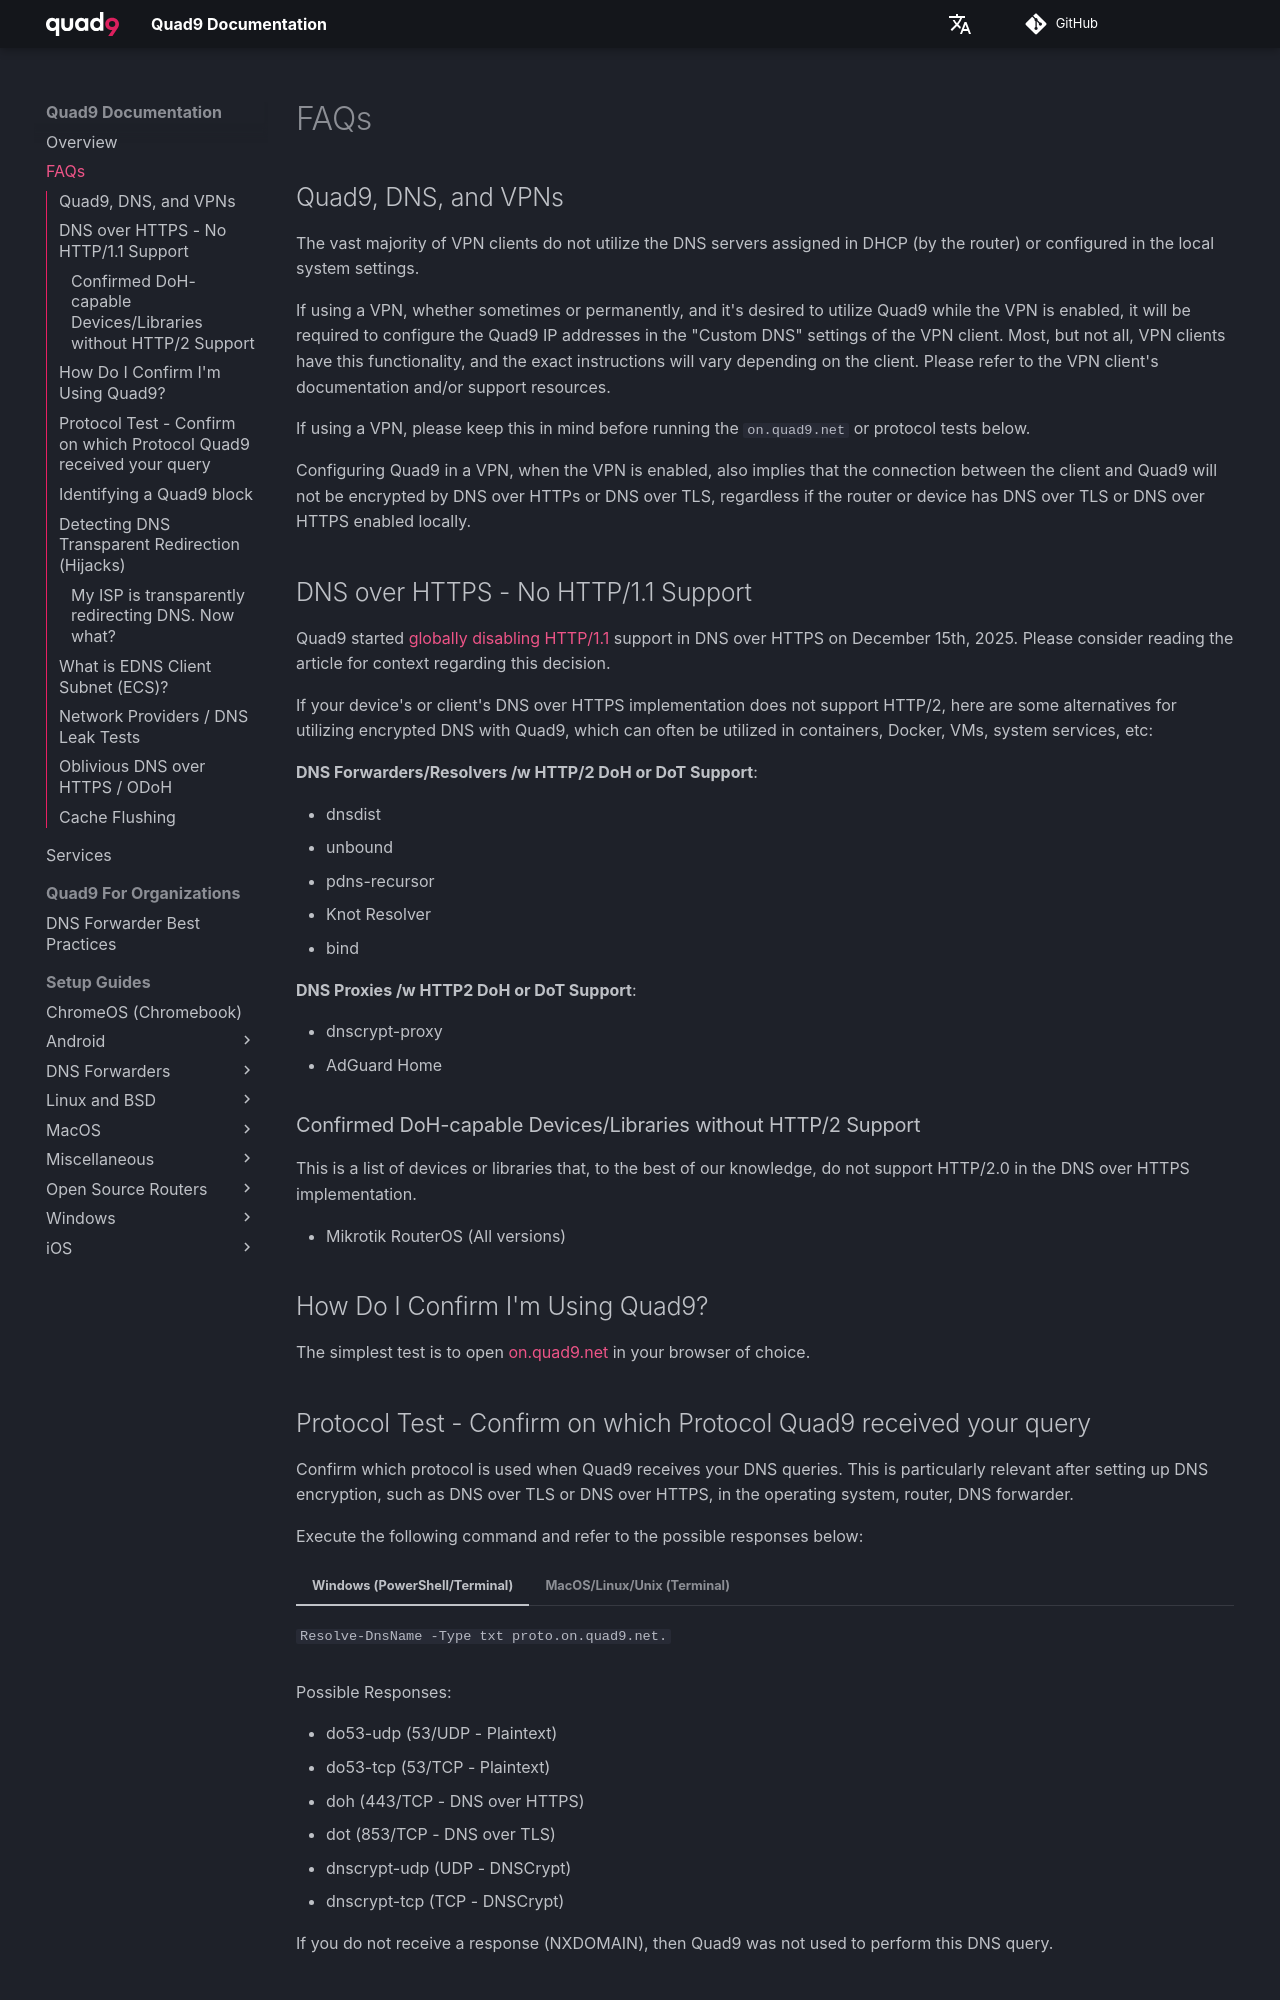

repository: Quad9DNS/documentation · page: FAQs/index.html · generator: mkdocs

## How Do I Confirm I'm Using Quad9?

The simplest test is to open [on.quad9.net](https://on.quad9.net) in your browser of choice.

## Protocol Test - Confirm on which Protocol Quad9 received your query

Confirm which protocol is used when Quad9 receives your DNS queries. This is particularly relevant after setting up DNS encryption, such as DNS over TLS or DNS over HTTPS, in the operating system, router, DNS forwarder.

Execute the following command and refer to the possible responses below:

=== "Windows (PowerShell/Terminal)"

    `Resolve-DnsName -Type txt proto.on.quad9.net.`
=== "MacOS/Linux/Unix (Terminal)"

    `dig +short txt proto.on.quad9.net.`

Possible Responses:

* do53-udp (53/UDP - Plaintext)
* do53-tcp (53/TCP - Plaintext)
* doh (443/TCP - DNS over HTTPS)
* dot (853/TCP - DNS over TLS)
* dnscrypt-udp (UDP - DNSCrypt)
* dnscrypt-tcp (TCP - DNSCrypt)

If you do not receive a response (NXDOMAIN), then Quad9 was not used to perform this DNS query.
